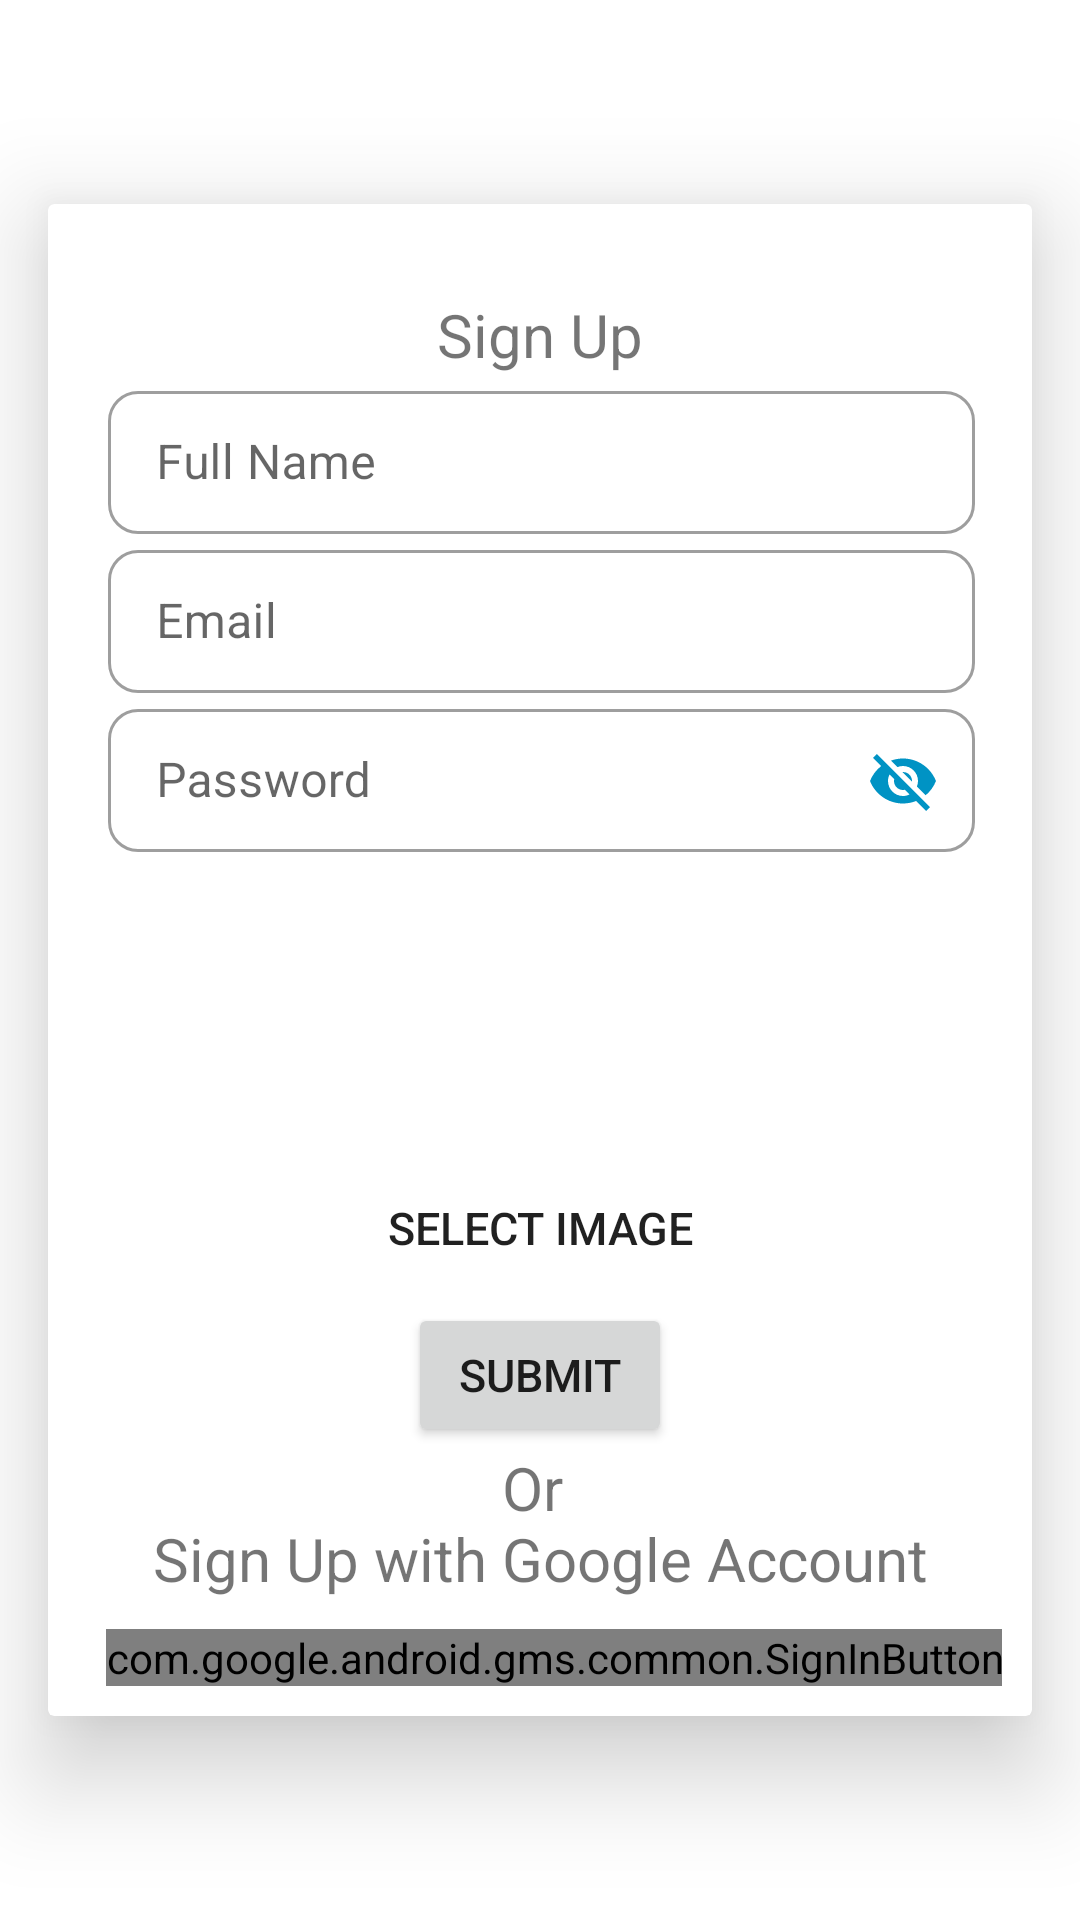

Produce the Android XML layout that renders to this screen, including the resource entries it uses.
<!-- AndroidManifest.xml: application theme AppTheme -->
<!-- res/layout/activity_sign_up.xml -->
<?xml version="1.0" encoding="utf-8"?>
<androidx.coordinatorlayout.widget.CoordinatorLayout android:layout_width="match_parent"
    android:layout_height="match_parent"
    xmlns:tools="http://schemas.android.com/tools"
    xmlns:app="http://schemas.android.com/apk/res-auto"
    tools:context=".SignUpActivity"
    xmlns:android="http://schemas.android.com/apk/res/android">



        <ProgressBar
            android:id="@+id/progress_circular"
            android:layout_width="50dp"
            android:layout_height="50dp"
            android:layout_gravity="center"
            android:visibility="gone"
            app:layout_constraintBottom_toBottomOf="parent"
            app:layout_constraintEnd_toEndOf="parent"
            app:layout_constraintStart_toStartOf="parent"
            app:layout_constraintTop_toTopOf="parent" />

        <androidx.cardview.widget.CardView
            android:id="@+id/cardView"
            android:layout_width="match_parent"
            android:layout_height="wrap_content"
            android:layout_gravity="center"
            android:layout_margin="16dp"
            android:layout_marginTop="8dp"
            android:elevation="20dp"
            app:cardElevation="20dp"
            app:layout_constraintEnd_toEndOf="parent"
            app:layout_constraintStart_toStartOf="parent"
            app:layout_constraintTop_toBottomOf="@+id/back_press"
            tools:targetApi="lollipop">

            <ScrollView
                android:layout_width="match_parent"
                android:layout_height="wrap_content">

                <androidx.constraintlayout.widget.ConstraintLayout
                    android:layout_width="match_parent"
                    android:layout_height="wrap_content"
                    android:padding="10dp">

                    <TextView
                        android:id="@+id/text_view"
                        android:layout_width="match_parent"
                        android:layout_height="wrap_content"
                        android:layout_margin="20dp"
                        android:layout_marginStart="10dp"
                        android:layout_marginLeft="10dp"
                        android:layout_marginEnd="10dp"
                        android:layout_marginRight="10dp"
                        android:gravity="center_horizontal"
                        android:text="@string/sign_up"
                        android:textAlignment="center"
                        android:textSize="20sp"
                        app:layout_constraintEnd_toEndOf="parent"
                        app:layout_constraintStart_toStartOf="parent"
                        app:layout_constraintTop_toTopOf="parent" />

                    <com.google.android.material.textfield.TextInputLayout
                        android:id="@+id/name"
                        style="@style/Widget.MaterialComponents.TextInputLayout.OutlinedBox.Dense"
                        android:layout_width="match_parent"
                        android:layout_height="wrap_content"
                        android:layout_marginStart="10dp"
                        android:layout_marginLeft="10dp"
                        android:layout_marginEnd="9dp"
                        android:layout_marginRight="9dp"
                        android:hint="@string/full_name"
                        app:boxCornerRadiusBottomEnd="10dp"
                        app:boxCornerRadiusBottomStart="10dp"
                        app:boxCornerRadiusTopEnd="10dp"
                        app:boxCornerRadiusTopStart="10dp"
                        app:endIconMode="clear_text"
                        app:endIconTint="@color/colorPrimaryDark"
                        app:layout_constraintEnd_toEndOf="parent"
                        app:layout_constraintStart_toStartOf="parent"
                        app:layout_constraintTop_toBottomOf="@id/text_view">

                        <com.google.android.material.textfield.TextInputEditText
                            android:id="@+id/name_input"
                            android:layout_width="match_parent"
                            android:layout_height="wrap_content" />

                    </com.google.android.material.textfield.TextInputLayout>

                    <com.google.android.material.textfield.TextInputLayout
                        android:id="@+id/email"
                        style="@style/Widget.MaterialComponents.TextInputLayout.OutlinedBox.Dense"
                        android:layout_width="match_parent"
                        android:layout_height="wrap_content"
                        android:layout_marginStart="10dp"
                        android:layout_marginLeft="10dp"
                        android:layout_marginEnd="9dp"
                        android:layout_marginRight="9dp"
                        android:hint="@string/email"
                        app:boxCornerRadiusBottomEnd="10dp"
                        app:boxCornerRadiusBottomStart="10dp"
                        app:boxCornerRadiusTopEnd="10dp"
                        app:boxCornerRadiusTopStart="10dp"
                        app:endIconMode="clear_text"
                        app:endIconTint="@color/colorPrimaryDark"
                        app:layout_constraintEnd_toEndOf="parent"
                        app:layout_constraintStart_toStartOf="parent"
                        app:layout_constraintTop_toBottomOf="@id/name">

                        <com.google.android.material.textfield.TextInputEditText
                            android:id="@+id/email_input"
                            android:layout_width="match_parent"
                            android:layout_height="wrap_content" />

                    </com.google.android.material.textfield.TextInputLayout>

                    <com.google.android.material.textfield.TextInputLayout
                        android:id="@+id/password"
                        style="@style/Widget.MaterialComponents.TextInputLayout.OutlinedBox.Dense"
                        android:layout_width="match_parent"
                        android:layout_height="wrap_content"
                        android:layout_marginStart="10dp"
                        android:layout_marginLeft="10dp"
                        android:layout_marginEnd="9dp"
                        android:layout_marginRight="9dp"
                        android:hint="@string/password"
                        app:boxCornerRadiusBottomEnd="10dp"
                        app:boxCornerRadiusBottomStart="10dp"
                        app:boxCornerRadiusTopEnd="10dp"
                        app:boxCornerRadiusTopStart="10dp"
                        app:endIconMode="password_toggle"
                        app:endIconTint="@color/colorPrimaryDark"
                        app:layout_constraintEnd_toEndOf="parent"
                        app:layout_constraintStart_toStartOf="parent"
                        app:layout_constraintTop_toBottomOf="@id/email">

                        <com.google.android.material.textfield.TextInputEditText
                            android:id="@+id/password_input"
                            android:layout_width="match_parent"
                            android:layout_height="wrap_content" />

                    </com.google.android.material.textfield.TextInputLayout>

                    <ImageView
                        android:layout_width="100dp"
                        android:layout_height="100dp"
                        android:id="@+id/profile_image"
                        android:background="@android:color/transparent"
                        app:layout_constraintEnd_toEndOf="parent"
                        app:layout_constraintStart_toStartOf="parent"
                        app:layout_constraintTop_toBottomOf="@+id/password"
                        tools:ignore="ContentDescription" />
                    <Button
                        android:id="@+id/select_pics"
                        android:layout_width="wrap_content"
                        android:layout_height="wrap_content"
                        android:layout_marginStart="10dp"
                        android:layout_marginLeft="10dp"
                        android:layout_marginTop="1dp"
                        android:layout_marginEnd="10dp"
                        android:layout_marginRight="10dp"
                        android:text="@string/select_image"
                        android:textSize="15sp"
                        android:background="@android:color/transparent"
                        app:layout_constraintEnd_toEndOf="parent"
                        app:layout_constraintStart_toStartOf="parent"
                        app:layout_constraintTop_toBottomOf="@id/profile_image"/>

                        <Button
                            android:id="@+id/submit"
                            android:layout_width="wrap_content"
                            android:layout_height="wrap_content"
                            android:layout_marginStart="10dp"
                            android:layout_marginLeft="10dp"
                            android:layout_marginTop="1dp"
                            android:layout_marginEnd="10dp"
                            android:layout_marginRight="10dp"
                            android:text="@string/submit"
                            android:textSize="15sp"
                            app:layout_constraintEnd_toEndOf="parent"
                            app:layout_constraintStart_toStartOf="parent"
                            app:layout_constraintTop_toBottomOf="@id/select_pics"/>

                    <TextView
                        android:id="@+id/text_view2"
                        android:layout_width="match_parent"
                        android:layout_height="wrap_content"
                        android:layout_marginStart="10dp"
                        android:layout_marginLeft="10dp"
                        android:layout_marginEnd="10dp"
                        android:layout_marginRight="10dp"
                        android:gravity="center_horizontal"
                        android:text="@string/or_sign_up"
                        android:textAlignment="center"
                        android:textSize="20sp"
                        app:layout_constraintEnd_toEndOf="parent"
                        app:layout_constraintStart_toStartOf="parent"
                        app:layout_constraintTop_toBottomOf="@id/submit"/>


                    <com.google.android.gms.common.SignInButton
                        android:id="@+id/google_sign_up"
                        android:layout_width="wrap_content"
                        android:layout_height="wrap_content"
                        android:layout_marginStart="10dp"
                        android:layout_marginLeft="10dp"
                        android:layout_marginTop="10dp"
                        app:layout_constraintEnd_toEndOf="parent"
                        app:layout_constraintStart_toStartOf="parent"
                        app:layout_constraintTop_toBottomOf="@+id/text_view2" />

                </androidx.constraintlayout.widget.ConstraintLayout>
            </ScrollView>
        </androidx.cardview.widget.CardView>


</androidx.coordinatorlayout.widget.CoordinatorLayout>
<!-- resources referenced by this layout -->
<resources>
  <color name="colorPrimaryDark">#0093c4</color>
  <string name="email">Email</string>
  <string name="full_name">Full Name</string>
  <string name="or_sign_up">Or \nSign Up with Google Account</string>
  <string name="password">Password</string>
  <string name="select_image">Select Image</string>
  <string name="sign_up">Sign Up</string>
  <string name="submit">Submit</string>
  <style name="AppTheme" parent="Theme.MaterialComponents.DayNight.DarkActionBar">
          
          <item name="colorPrimary">@color/colorPrimary</item>
          <item name="colorPrimaryDark">@color/colorPrimaryDark</item>
          <item name="colorAccent">@color/colorAccent</item>
          <item name="colorOnPrimary">#000000</item>
          <item name="colorOnSecondary">#000000</item>
          <item name="colorError">@color/colorAccent</item>
      </style>
  <color name="colorPrimary">#4fc3f7</color>
  <color name="colorAccent">#e91e63</color>
</resources>
